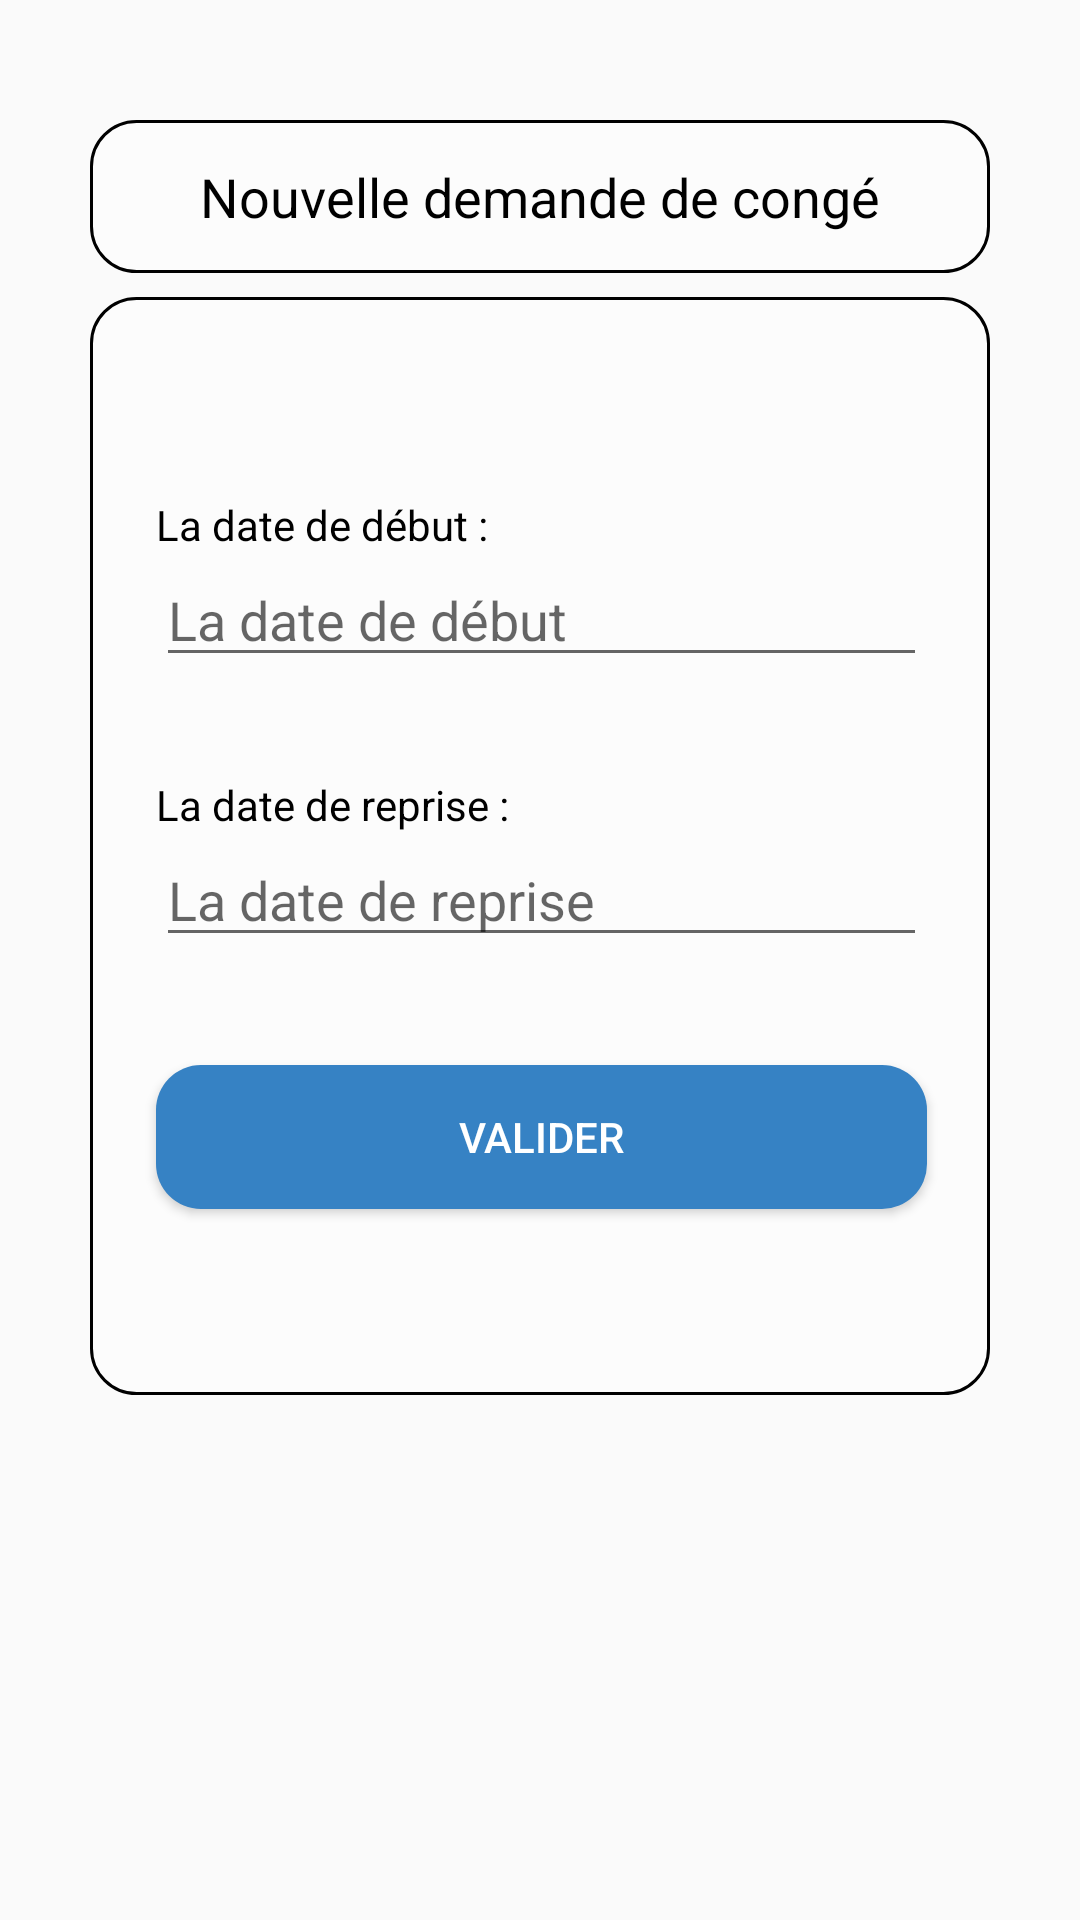

Reconstruct the res/layout file that produces this screen, plus the resources it refers to.
<!-- AndroidManifest.xml: application theme AppTheme -->
<!-- res/layout/activity_create_conge.xml -->
<?xml version="1.0" encoding="utf-8"?>
<android.support.constraint.ConstraintLayout xmlns:android="http://schemas.android.com/apk/res/android"
    xmlns:app="http://schemas.android.com/apk/res-auto"
    xmlns:tools="http://schemas.android.com/tools"
    android:layout_width="match_parent"
    android:layout_height="match_parent"
    android:background="@drawable/gray_background"
    tools:context=".action.conge.CreateCongeActivity"
    tools:layout_editor_absoluteY="81dp">

    <android.support.v4.view.ViewPager
        android:id="@+id/viewPager4"
        android:layout_width="300dp"
        android:layout_height="51dp"
        android:layout_marginEnd="25dp"
        android:layout_marginStart="25dp"
        android:layout_marginTop="40dp"
        android:background="@drawable/text_panel_background"
        app:layout_constraintEnd_toEndOf="parent"
        app:layout_constraintStart_toStartOf="parent"
        app:layout_constraintTop_toTopOf="parent" />

    <android.support.v4.view.ViewPager
        android:id="@+id/viewPager5"
        android:layout_width="300dp"
        android:layout_height="366dp"
        android:layout_marginEnd="25dp"
        android:layout_marginStart="25dp"
        android:layout_marginTop="8dp"
        android:background="@drawable/text_panel_background"
        app:layout_constraintEnd_toEndOf="parent"
        app:layout_constraintStart_toStartOf="parent"
        app:layout_constraintTop_toBottomOf="@+id/viewPager4" />

    <TextView
        android:id="@+id/textView9"
        android:layout_width="wrap_content"
        android:layout_height="wrap_content"
        android:layout_marginBottom="8dp"
        android:layout_marginEnd="8dp"
        android:layout_marginStart="8dp"
        android:layout_marginTop="8dp"
        android:text="@string/nouvelle_demande_de_conge"
        android:textColor="@color/black"
        android:textSize="18sp"
        app:layout_constraintBottom_toBottomOf="@+id/viewPager4"
        app:layout_constraintEnd_toEndOf="@+id/viewPager4"
        app:layout_constraintStart_toStartOf="@+id/viewPager4"
        app:layout_constraintTop_toTopOf="@+id/viewPager4" />

    <TextView
        android:id="@+id/textView10"
        android:layout_width="wrap_content"
        android:layout_height="wrap_content"
        android:text="@string/la_date_de_debut_label"
        android:textColor="@color/black"
        android:textSize="14sp"
        app:layout_constraintBottom_toTopOf="@+id/createDateMinConge"
        app:layout_constraintStart_toStartOf="@+id/createDateMinConge" />

    <EditText
        android:id="@+id/createDateMinConge"
        android:layout_width="257dp"
        android:layout_height="wrap_content"
        android:layout_marginBottom="8dp"
        android:layout_marginEnd="8dp"
        android:layout_marginStart="8dp"
        android:layout_marginTop="8dp"
        android:ems="10"
        android:focusable="false"
        android:hint="@string/la_date_de_debut_hint"
        android:inputType="date"
        app:layout_constraintBottom_toBottomOf="@+id/viewPager5"
        app:layout_constraintEnd_toEndOf="@+id/viewPager5"
        app:layout_constraintHorizontal_bias="0.513"
        app:layout_constraintStart_toStartOf="@+id/viewPager5"
        app:layout_constraintTop_toTopOf="@+id/viewPager5"
        app:layout_constraintVertical_bias="0.25" />

    <TextView
        android:id="@+id/textView8"
        android:layout_width="wrap_content"
        android:layout_height="wrap_content"
        android:text="@string/la_date_de_reprise_label"
        android:textColor="@color/black"
        android:textSize="14sp"
        app:layout_constraintBottom_toTopOf="@+id/createDateMaxConge"
        app:layout_constraintStart_toStartOf="@+id/createDateMaxConge" />

    <EditText
        android:id="@+id/createDateMaxConge"
        android:layout_width="257dp"
        android:layout_height="wrap_content"
        android:layout_marginEnd="8dp"
        android:layout_marginStart="8dp"
        android:layout_marginTop="52dp"
        android:ems="10"
        android:focusable="false"
        android:hint="@string/la_date_de_reprise_hint"
        android:inputType="date"
        app:layout_constraintEnd_toEndOf="@+id/viewPager5"
        app:layout_constraintHorizontal_bias="0.513"
        app:layout_constraintStart_toStartOf="@+id/viewPager5"
        app:layout_constraintTop_toBottomOf="@+id/createDateMinConge" />

    <Button
        android:id="@+id/valider_conge_btn"
        android:layout_width="257dp"
        android:layout_height="wrap_content"
        android:layout_marginEnd="8dp"
        android:layout_marginStart="8dp"
        android:layout_marginTop="36dp"
        android:background="@drawable/round_green_button"
        android:text="@string/valider"
        android:textColor="@color/white"
        app:layout_constraintEnd_toEndOf="@+id/viewPager5"
        app:layout_constraintHorizontal_bias="0.513"
        app:layout_constraintStart_toStartOf="@+id/viewPager5"
        app:layout_constraintTop_toBottomOf="@+id/createDateMaxConge" />




</android.support.constraint.ConstraintLayout>
<!-- resources referenced by this layout -->
<resources>
  <!-- drawable round_green_button (drawable) -->
  <?xml version="1.0" encoding="utf-8"?>
  <shape xmlns:android="http://schemas.android.com/apk/res/android">
      <solid android:color="@color/colorPrimary" />
      <corners
          android:bottomLeftRadius="15dp"
          android:bottomRightRadius="15dp"
          android:topLeftRadius="15dp"
          android:topRightRadius="15dp" />
  </shape>
  <!-- drawable text_panel_background (drawable) -->
  <?xml version="1.0" encoding="utf-8"?>
  <shape xmlns:android="http://schemas.android.com/apk/res/android">
  
      <solid android:color="#88FFFFFF" />
  
      <corners
          android:bottomLeftRadius="15dp"
          android:bottomRightRadius="15dp"
          android:topLeftRadius="15dp"
          android:topRightRadius="15dp" />
  
      <stroke
          android:width="1dp"
          android:color="@color/darkGrey" />
  
  </shape>
  <string name="la_date_de_debut_hint">La date de début</string>
  <string name="la_date_de_debut_label">La date de début :</string>
  <string name="la_date_de_reprise_hint">La date de reprise</string>
  <string name="la_date_de_reprise_label">La date de reprise :</string>
  <string name="nouvelle_demande_de_conge">Nouvelle demande de congé</string>
  <string name="valider">Valider</string>
  <style name="AppTheme" parent="Theme.AppCompat.Light.DarkActionBar">
          
          <item name="colorPrimary">@color/colorPrimary</item>
          <item name="colorPrimaryDark">@color/colorPrimaryDark</item>
          <item name="colorAccent">@color/colorAccent</item>
          <item name="popupMenuStyle">@style/CustomOverFlowBack</item>
          <item name="android:actionOverflowButtonStyle">@style/CustomOverFlowButton</item>
      </style>
  <color name="colorPrimary">#3682c4</color>
  <color name="colorPrimaryDark">#22537c</color>
  <color name="colorAccent">#FF4081</color>
  <style name="CustomOverFlowBack" parent="@android:style/Widget.Holo.Light.PopupWindow">
          <item name="android:popupBackground">@android:color/white</item>
      </style>
  <style name="CustomOverFlowButton" parent="android:style/Widget.Holo.Light.ActionButton.Overflow">
          <item name="android:src">@drawable/ic_menu_black_24dp</item>
      </style>
  <!-- not gathered from this repository: default colours our renderer supplied (Android Studio template values) -->
  <color name="black">#FF000000</color>
  <color name="white">#FFFFFFFF</color>
</resources>
